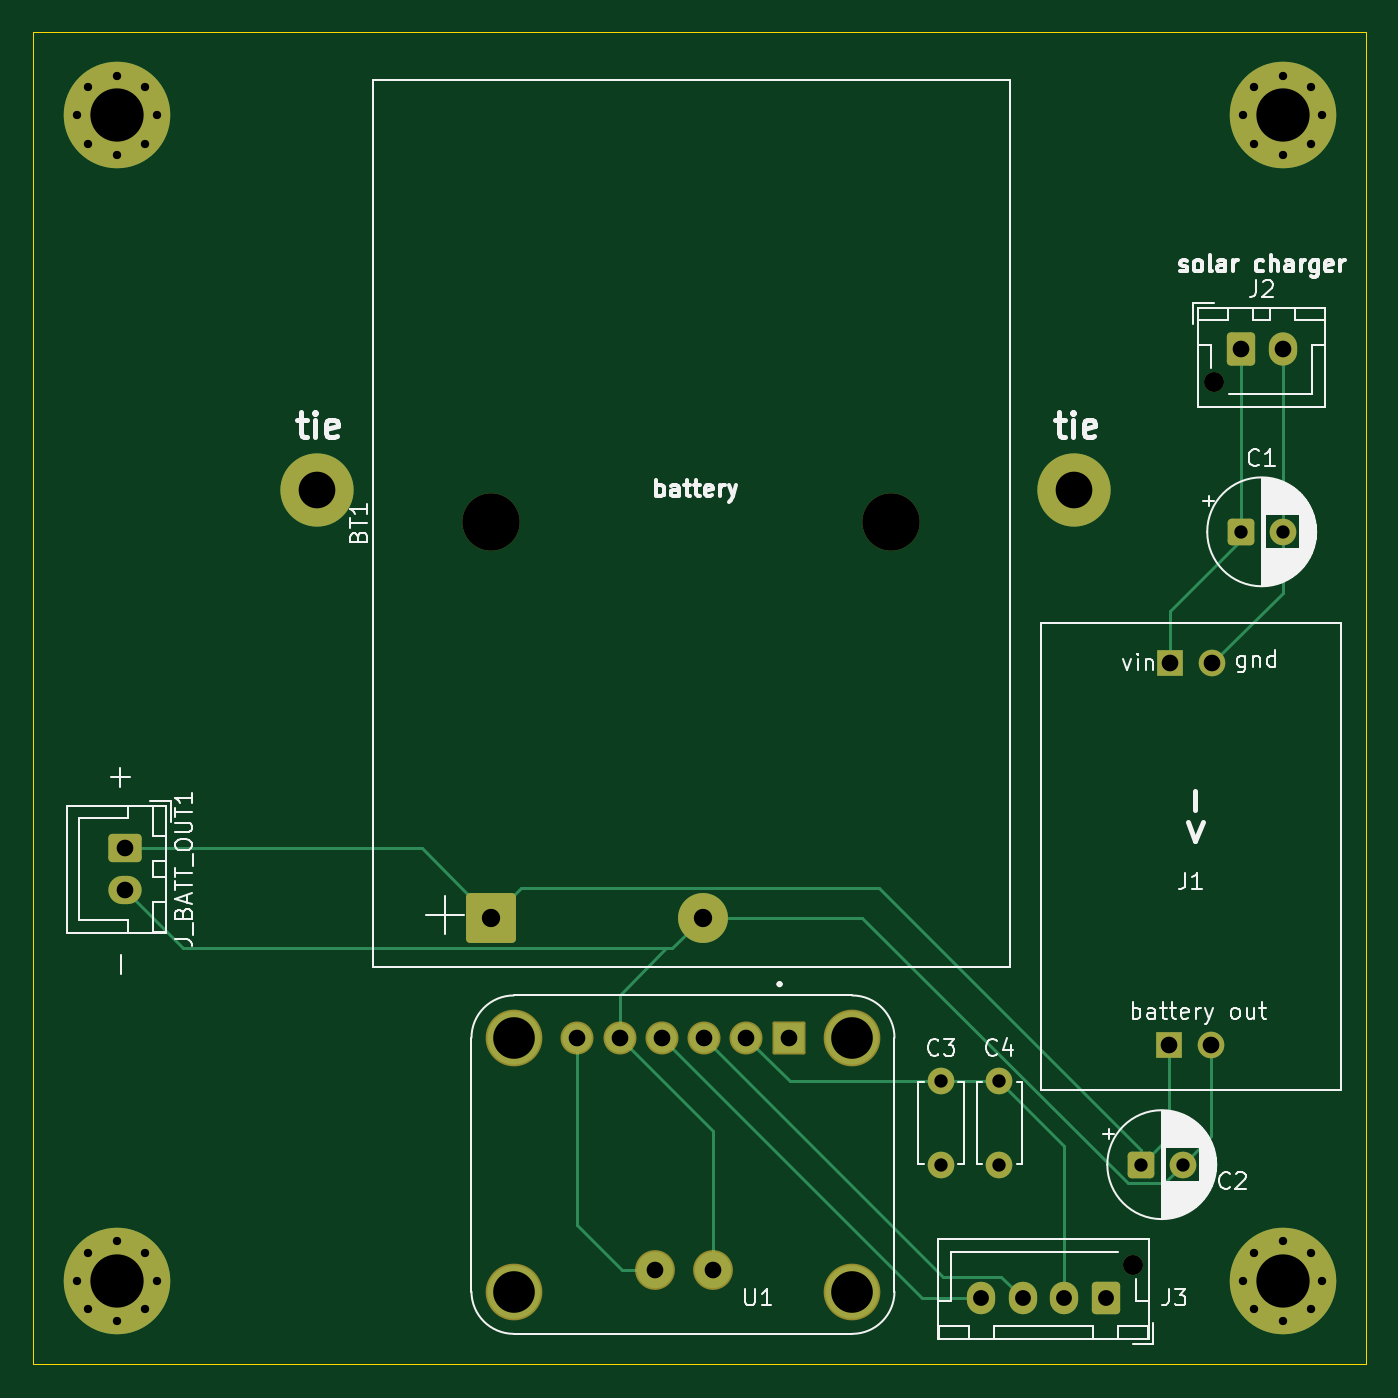
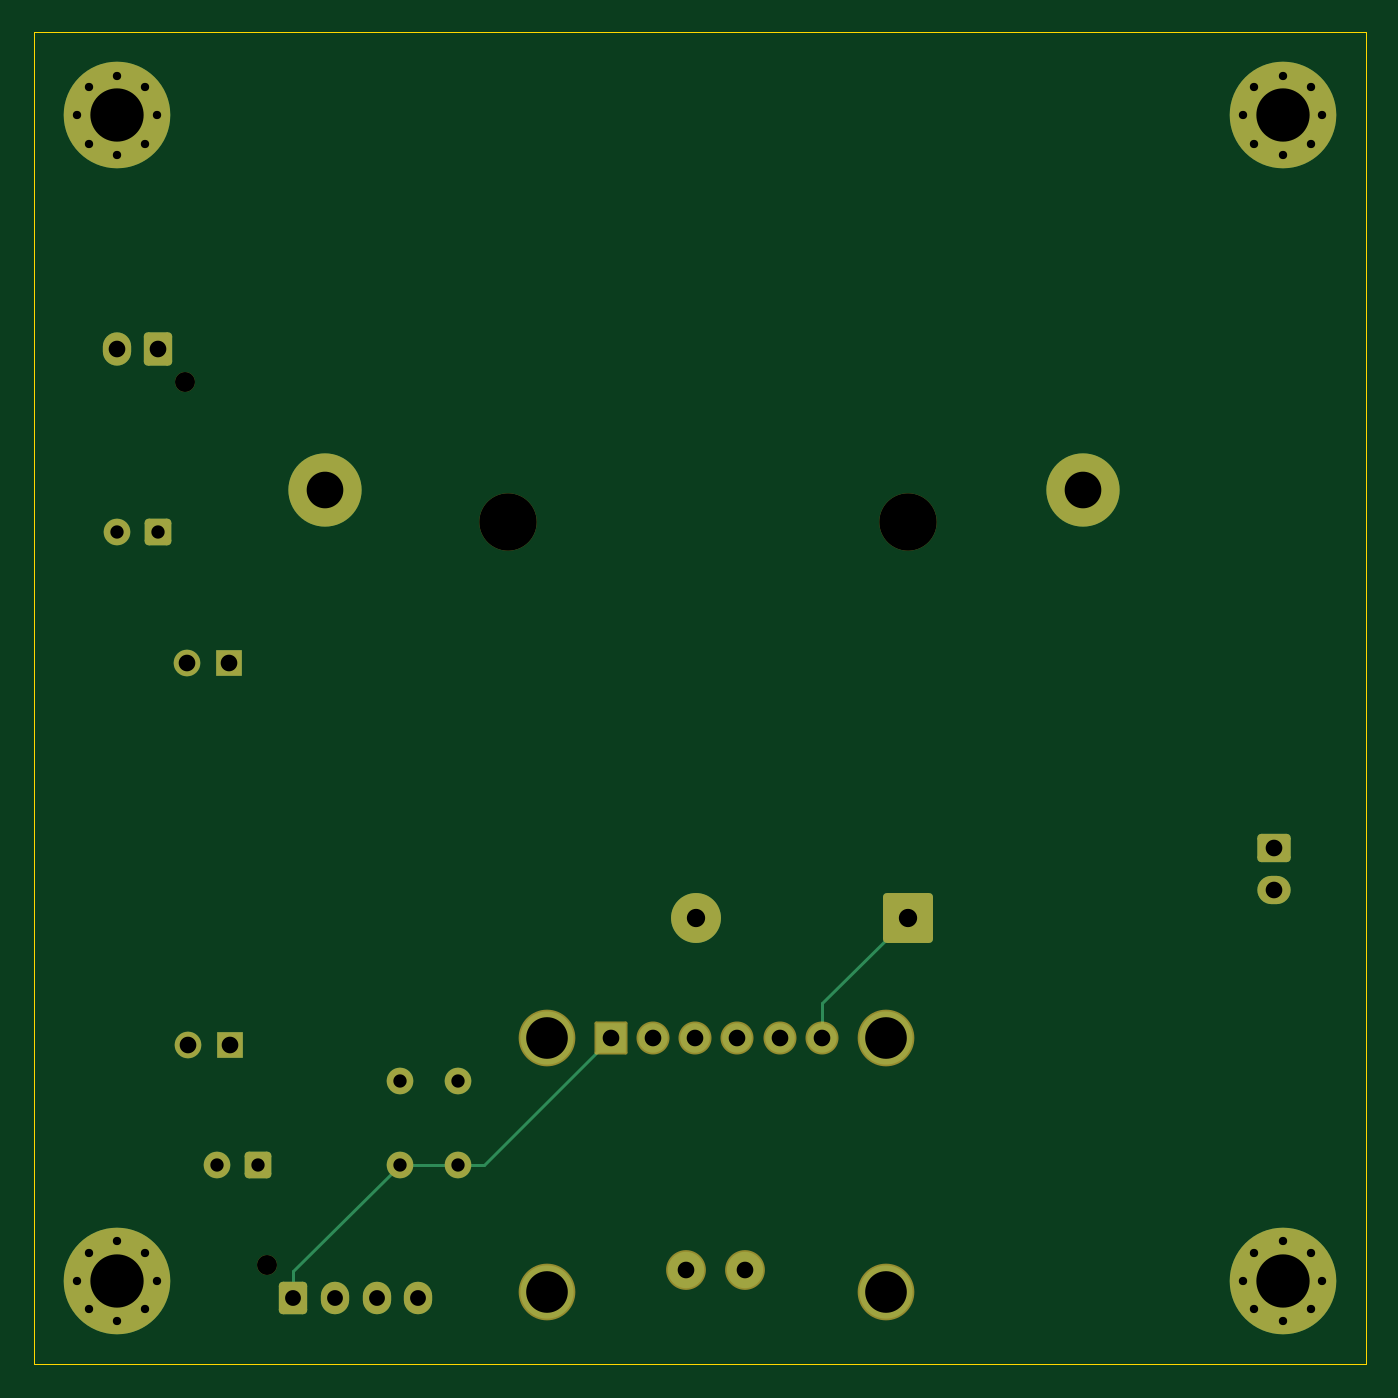
Circuit board: 10 layer files. Board 80.0 x 80.0 mm.
- bottom_copper: battery_board-B_Cu.gbr (6736 bytes)
- bottom_mask: battery_board-B_Mask.gbr (4462 bytes)
- paste: battery_board-B_Paste.gbr (456 bytes)
- bottom_silk: battery_board-B_Silkscreen.gbr (457 bytes)
- outline: battery_board-Edge_Cuts.gbr (613 bytes)
- top_copper: battery_board-F_Cu.gbr (8644 bytes)
- top_mask: battery_board-F_Mask.gbr (4462 bytes)
- paste: battery_board-F_Paste.gbr (456 bytes)
- top_silk: battery_board-F_Silkscreen.gbr (51223 bytes)
- drill: battery_board.drl (1285 bytes)

=== bottom_copper: battery_board-B_Cu.gbr (6736 bytes, source omitted) ===
=== bottom_mask: battery_board-B_Mask.gbr ===
%TF.GenerationSoftware,KiCad,Pcbnew,9.0.4*%
%TF.CreationDate,2025-10-26T00:43:49+05:45*%
%TF.ProjectId,battery_board,62617474-6572-4795-9f62-6f6172642e6b,rev?*%
%TF.SameCoordinates,Original*%
%TF.FileFunction,Soldermask,Bot*%
%TF.FilePolarity,Negative*%
%FSLAX46Y46*%
G04 Gerber Fmt 4.6, Leading zero omitted, Abs format (unit mm)*
G04 Created by KiCad (PCBNEW 9.0.4) date 2025-10-26 00:43:49*
%MOMM*%
%LPD*%
G01*
G04 APERTURE LIST*
G04 Aperture macros list*
%AMRoundRect*
0 Rectangle with rounded corners*
0 $1 Rounding radius*
0 $2 $3 $4 $5 $6 $7 $8 $9 X,Y pos of 4 corners*
0 Add a 4 corners polygon primitive as box body*
4,1,4,$2,$3,$4,$5,$6,$7,$8,$9,$2,$3,0*
0 Add four circle primitives for the rounded corners*
1,1,$1+$1,$2,$3*
1,1,$1+$1,$4,$5*
1,1,$1+$1,$6,$7*
1,1,$1+$1,$8,$9*
0 Add four rect primitives between the rounded corners*
20,1,$1+$1,$2,$3,$4,$5,0*
20,1,$1+$1,$4,$5,$6,$7,0*
20,1,$1+$1,$6,$7,$8,$9,0*
20,1,$1+$1,$8,$9,$2,$3,0*%
G04 Aperture macros list end*
%ADD10C,0.800000*%
%ADD11C,6.400000*%
%ADD12RoundRect,0.250000X-0.550000X-0.550000X0.550000X-0.550000X0.550000X0.550000X-0.550000X0.550000X0*%
%ADD13C,1.600000*%
%ADD14C,3.450000*%
%ADD15RoundRect,0.249999X1.250001X-1.250001X1.250001X1.250001X-1.250001X1.250001X-1.250001X-1.250001X0*%
%ADD16C,3.000000*%
%ADD17RoundRect,0.102000X0.889000X0.889000X-0.889000X0.889000X-0.889000X-0.889000X0.889000X-0.889000X0*%
%ADD18C,1.982000*%
%ADD19C,3.404000*%
%ADD20C,2.388400*%
%ADD21RoundRect,0.250000X-0.750000X0.600000X-0.750000X-0.600000X0.750000X-0.600000X0.750000X0.600000X0*%
%ADD22O,2.000000X1.700000*%
%ADD23C,4.400000*%
%ADD24C,1.200000*%
%ADD25RoundRect,0.250000X0.600000X0.725000X-0.600000X0.725000X-0.600000X-0.725000X0.600000X-0.725000X0*%
%ADD26O,1.700000X1.950000*%
%ADD27RoundRect,0.250000X-0.600000X-0.750000X0.600000X-0.750000X0.600000X0.750000X-0.600000X0.750000X0*%
%ADD28O,1.700000X2.000000*%
%ADD29R,1.600000X1.600000*%
%ADD30O,1.600000X1.600000*%
G04 APERTURE END LIST*
D10*
%TO.C,REF\u002A\u002A*%
X107100000Y-125500000D03*
X107802944Y-123802944D03*
X107802944Y-127197056D03*
X109500000Y-123100000D03*
D11*
X109500000Y-125500000D03*
D10*
X109500000Y-127900000D03*
X111197056Y-123802944D03*
X111197056Y-127197056D03*
X111900000Y-125500000D03*
%TD*%
D12*
%TO.C,C2*%
X171000000Y-118500000D03*
D13*
X173500000Y-118500000D03*
%TD*%
D14*
%TO.C,BT1*%
X132000000Y-79940000D03*
X156000000Y-79940000D03*
D15*
X132000000Y-103660000D03*
D16*
X144700000Y-103660000D03*
%TD*%
D17*
%TO.C,U1*%
X149850000Y-110880000D03*
D18*
X147310000Y-110880000D03*
X144770000Y-110880000D03*
X142230000Y-110880000D03*
X139690000Y-110880000D03*
X137150000Y-110880000D03*
D19*
X153660000Y-126120000D03*
X133340000Y-126120000D03*
X153660000Y-110880000D03*
X133340000Y-110880000D03*
D20*
X141800000Y-124850000D03*
X145300000Y-124850000D03*
%TD*%
D21*
%TO.C,J_BATT_OUT1*%
X110000000Y-99500000D03*
D22*
X110000000Y-102000000D03*
%TD*%
D23*
%TO.C,REF\u002A\u002A*%
X121500000Y-78000000D03*
%TD*%
D13*
%TO.C,C4*%
X162500000Y-118500000D03*
X162500000Y-113500000D03*
%TD*%
D10*
%TO.C,REF\u002A\u002A*%
X107100000Y-55500000D03*
X107802944Y-53802944D03*
X107802944Y-57197056D03*
X109500000Y-53100000D03*
D11*
X109500000Y-55500000D03*
D10*
X109500000Y-57900000D03*
X111197056Y-53802944D03*
X111197056Y-57197056D03*
X111900000Y-55500000D03*
%TD*%
D13*
%TO.C,C3*%
X159000000Y-118500000D03*
X159000000Y-113500000D03*
%TD*%
D12*
%TO.C,C1*%
X177000000Y-80500000D03*
D13*
X179500000Y-80500000D03*
%TD*%
D24*
%TO.C,J3*%
X170500000Y-124500000D03*
D25*
X168900000Y-126500000D03*
D26*
X166400000Y-126500000D03*
X163900000Y-126500000D03*
X161400000Y-126500000D03*
%TD*%
D24*
%TO.C,J2*%
X175400000Y-71500000D03*
D27*
X177000000Y-69500000D03*
D28*
X179500000Y-69500000D03*
%TD*%
D29*
%TO.C,J1*%
X172755400Y-88360200D03*
D30*
X175295400Y-88360200D03*
D29*
X172679200Y-111296400D03*
D30*
X175219200Y-111296400D03*
%TD*%
D23*
%TO.C,REF\u002A\u002A*%
X167000000Y-78000000D03*
%TD*%
D10*
%TO.C,REF\u002A\u002A*%
X177100000Y-55500000D03*
X177802944Y-53802944D03*
X177802944Y-57197056D03*
X179500000Y-53100000D03*
D11*
X179500000Y-55500000D03*
D10*
X179500000Y-57900000D03*
X181197056Y-53802944D03*
X181197056Y-57197056D03*
X181900000Y-55500000D03*
%TD*%
%TO.C,REF\u002A\u002A*%
X177100000Y-125500000D03*
X177802944Y-123802944D03*
X177802944Y-127197056D03*
X179500000Y-123100000D03*
D11*
X179500000Y-125500000D03*
D10*
X179500000Y-127900000D03*
X181197056Y-123802944D03*
X181197056Y-127197056D03*
X181900000Y-125500000D03*
%TD*%
M02*

=== paste: battery_board-B_Paste.gbr ===
%TF.GenerationSoftware,KiCad,Pcbnew,9.0.4*%
%TF.CreationDate,2025-10-26T00:43:49+05:45*%
%TF.ProjectId,battery_board,62617474-6572-4795-9f62-6f6172642e6b,rev?*%
%TF.SameCoordinates,Original*%
%TF.FileFunction,Paste,Bot*%
%TF.FilePolarity,Positive*%
%FSLAX46Y46*%
G04 Gerber Fmt 4.6, Leading zero omitted, Abs format (unit mm)*
G04 Created by KiCad (PCBNEW 9.0.4) date 2025-10-26 00:43:49*
%MOMM*%
%LPD*%
G01*
G04 APERTURE LIST*
G04 APERTURE END LIST*
M02*

=== bottom_silk: battery_board-B_Silkscreen.gbr ===
%TF.GenerationSoftware,KiCad,Pcbnew,9.0.4*%
%TF.CreationDate,2025-10-26T00:43:49+05:45*%
%TF.ProjectId,battery_board,62617474-6572-4795-9f62-6f6172642e6b,rev?*%
%TF.SameCoordinates,Original*%
%TF.FileFunction,Legend,Bot*%
%TF.FilePolarity,Positive*%
%FSLAX46Y46*%
G04 Gerber Fmt 4.6, Leading zero omitted, Abs format (unit mm)*
G04 Created by KiCad (PCBNEW 9.0.4) date 2025-10-26 00:43:49*
%MOMM*%
%LPD*%
G01*
G04 APERTURE LIST*
G04 APERTURE END LIST*
M02*

=== outline: battery_board-Edge_Cuts.gbr ===
%TF.GenerationSoftware,KiCad,Pcbnew,9.0.4*%
%TF.CreationDate,2025-10-26T00:43:49+05:45*%
%TF.ProjectId,battery_board,62617474-6572-4795-9f62-6f6172642e6b,rev?*%
%TF.SameCoordinates,Original*%
%TF.FileFunction,Profile,NP*%
%FSLAX46Y46*%
G04 Gerber Fmt 4.6, Leading zero omitted, Abs format (unit mm)*
G04 Created by KiCad (PCBNEW 9.0.4) date 2025-10-26 00:43:49*
%MOMM*%
%LPD*%
G01*
G04 APERTURE LIST*
%TA.AperFunction,Profile*%
%ADD10C,0.050000*%
%TD*%
G04 APERTURE END LIST*
D10*
X104500000Y-50500000D02*
X184500000Y-50500000D01*
X184500000Y-130500000D01*
X104500000Y-130500000D01*
X104500000Y-50500000D01*
M02*

=== top_copper: battery_board-F_Cu.gbr (8644 bytes, source omitted) ===
=== top_mask: battery_board-F_Mask.gbr ===
%TF.GenerationSoftware,KiCad,Pcbnew,9.0.4*%
%TF.CreationDate,2025-10-26T00:43:49+05:45*%
%TF.ProjectId,battery_board,62617474-6572-4795-9f62-6f6172642e6b,rev?*%
%TF.SameCoordinates,Original*%
%TF.FileFunction,Soldermask,Top*%
%TF.FilePolarity,Negative*%
%FSLAX46Y46*%
G04 Gerber Fmt 4.6, Leading zero omitted, Abs format (unit mm)*
G04 Created by KiCad (PCBNEW 9.0.4) date 2025-10-26 00:43:49*
%MOMM*%
%LPD*%
G01*
G04 APERTURE LIST*
G04 Aperture macros list*
%AMRoundRect*
0 Rectangle with rounded corners*
0 $1 Rounding radius*
0 $2 $3 $4 $5 $6 $7 $8 $9 X,Y pos of 4 corners*
0 Add a 4 corners polygon primitive as box body*
4,1,4,$2,$3,$4,$5,$6,$7,$8,$9,$2,$3,0*
0 Add four circle primitives for the rounded corners*
1,1,$1+$1,$2,$3*
1,1,$1+$1,$4,$5*
1,1,$1+$1,$6,$7*
1,1,$1+$1,$8,$9*
0 Add four rect primitives between the rounded corners*
20,1,$1+$1,$2,$3,$4,$5,0*
20,1,$1+$1,$4,$5,$6,$7,0*
20,1,$1+$1,$6,$7,$8,$9,0*
20,1,$1+$1,$8,$9,$2,$3,0*%
G04 Aperture macros list end*
%ADD10C,0.800000*%
%ADD11C,6.400000*%
%ADD12RoundRect,0.250000X-0.550000X-0.550000X0.550000X-0.550000X0.550000X0.550000X-0.550000X0.550000X0*%
%ADD13C,1.600000*%
%ADD14C,3.450000*%
%ADD15RoundRect,0.249999X1.250001X-1.250001X1.250001X1.250001X-1.250001X1.250001X-1.250001X-1.250001X0*%
%ADD16C,3.000000*%
%ADD17RoundRect,0.102000X0.889000X0.889000X-0.889000X0.889000X-0.889000X-0.889000X0.889000X-0.889000X0*%
%ADD18C,1.982000*%
%ADD19C,3.404000*%
%ADD20C,2.388400*%
%ADD21RoundRect,0.250000X-0.750000X0.600000X-0.750000X-0.600000X0.750000X-0.600000X0.750000X0.600000X0*%
%ADD22O,2.000000X1.700000*%
%ADD23C,4.400000*%
%ADD24C,1.200000*%
%ADD25RoundRect,0.250000X0.600000X0.725000X-0.600000X0.725000X-0.600000X-0.725000X0.600000X-0.725000X0*%
%ADD26O,1.700000X1.950000*%
%ADD27RoundRect,0.250000X-0.600000X-0.750000X0.600000X-0.750000X0.600000X0.750000X-0.600000X0.750000X0*%
%ADD28O,1.700000X2.000000*%
%ADD29R,1.600000X1.600000*%
%ADD30O,1.600000X1.600000*%
G04 APERTURE END LIST*
D10*
%TO.C,REF\u002A\u002A*%
X107100000Y-125500000D03*
X107802944Y-123802944D03*
X107802944Y-127197056D03*
X109500000Y-123100000D03*
D11*
X109500000Y-125500000D03*
D10*
X109500000Y-127900000D03*
X111197056Y-123802944D03*
X111197056Y-127197056D03*
X111900000Y-125500000D03*
%TD*%
D12*
%TO.C,C2*%
X171000000Y-118500000D03*
D13*
X173500000Y-118500000D03*
%TD*%
D14*
%TO.C,BT1*%
X132000000Y-79940000D03*
X156000000Y-79940000D03*
D15*
X132000000Y-103660000D03*
D16*
X144700000Y-103660000D03*
%TD*%
D17*
%TO.C,U1*%
X149850000Y-110880000D03*
D18*
X147310000Y-110880000D03*
X144770000Y-110880000D03*
X142230000Y-110880000D03*
X139690000Y-110880000D03*
X137150000Y-110880000D03*
D19*
X153660000Y-126120000D03*
X133340000Y-126120000D03*
X153660000Y-110880000D03*
X133340000Y-110880000D03*
D20*
X141800000Y-124850000D03*
X145300000Y-124850000D03*
%TD*%
D21*
%TO.C,J_BATT_OUT1*%
X110000000Y-99500000D03*
D22*
X110000000Y-102000000D03*
%TD*%
D23*
%TO.C,REF\u002A\u002A*%
X121500000Y-78000000D03*
%TD*%
D13*
%TO.C,C4*%
X162500000Y-118500000D03*
X162500000Y-113500000D03*
%TD*%
D10*
%TO.C,REF\u002A\u002A*%
X107100000Y-55500000D03*
X107802944Y-53802944D03*
X107802944Y-57197056D03*
X109500000Y-53100000D03*
D11*
X109500000Y-55500000D03*
D10*
X109500000Y-57900000D03*
X111197056Y-53802944D03*
X111197056Y-57197056D03*
X111900000Y-55500000D03*
%TD*%
D13*
%TO.C,C3*%
X159000000Y-118500000D03*
X159000000Y-113500000D03*
%TD*%
D12*
%TO.C,C1*%
X177000000Y-80500000D03*
D13*
X179500000Y-80500000D03*
%TD*%
D24*
%TO.C,J3*%
X170500000Y-124500000D03*
D25*
X168900000Y-126500000D03*
D26*
X166400000Y-126500000D03*
X163900000Y-126500000D03*
X161400000Y-126500000D03*
%TD*%
D24*
%TO.C,J2*%
X175400000Y-71500000D03*
D27*
X177000000Y-69500000D03*
D28*
X179500000Y-69500000D03*
%TD*%
D29*
%TO.C,J1*%
X172755400Y-88360200D03*
D30*
X175295400Y-88360200D03*
D29*
X172679200Y-111296400D03*
D30*
X175219200Y-111296400D03*
%TD*%
D23*
%TO.C,REF\u002A\u002A*%
X167000000Y-78000000D03*
%TD*%
D10*
%TO.C,REF\u002A\u002A*%
X177100000Y-55500000D03*
X177802944Y-53802944D03*
X177802944Y-57197056D03*
X179500000Y-53100000D03*
D11*
X179500000Y-55500000D03*
D10*
X179500000Y-57900000D03*
X181197056Y-53802944D03*
X181197056Y-57197056D03*
X181900000Y-55500000D03*
%TD*%
%TO.C,REF\u002A\u002A*%
X177100000Y-125500000D03*
X177802944Y-123802944D03*
X177802944Y-127197056D03*
X179500000Y-123100000D03*
D11*
X179500000Y-125500000D03*
D10*
X179500000Y-127900000D03*
X181197056Y-123802944D03*
X181197056Y-127197056D03*
X181900000Y-125500000D03*
%TD*%
M02*

=== paste: battery_board-F_Paste.gbr ===
%TF.GenerationSoftware,KiCad,Pcbnew,9.0.4*%
%TF.CreationDate,2025-10-26T00:43:49+05:45*%
%TF.ProjectId,battery_board,62617474-6572-4795-9f62-6f6172642e6b,rev?*%
%TF.SameCoordinates,Original*%
%TF.FileFunction,Paste,Top*%
%TF.FilePolarity,Positive*%
%FSLAX46Y46*%
G04 Gerber Fmt 4.6, Leading zero omitted, Abs format (unit mm)*
G04 Created by KiCad (PCBNEW 9.0.4) date 2025-10-26 00:43:49*
%MOMM*%
%LPD*%
G01*
G04 APERTURE LIST*
G04 APERTURE END LIST*
M02*

=== top_silk: battery_board-F_Silkscreen.gbr (51223 bytes, source omitted) ===
=== drill: battery_board.drl ===
M48
METRIC
T1C0.500
T2C0.800
T3C0.950
T4C1.000
T5C1.100
T6C2.200
T7C2.500
T8C3.200
T9C1.200
T10C3.450
%
G90
G05
T1
X107.1Y-55.5
X107.1Y-125.5
X107.803Y-53.803
X107.803Y-57.197
X107.803Y-123.803
X107.803Y-127.197
X109.5Y-53.1
X109.5Y-57.9
X109.5Y-123.1
X109.5Y-127.9
X111.197Y-53.803
X111.197Y-57.197
X111.197Y-123.803
X111.197Y-127.197
X111.9Y-55.5
X111.9Y-125.5
X177.1Y-55.5
X177.1Y-125.5
X177.803Y-53.803
X177.803Y-57.197
X177.803Y-123.803
X177.803Y-127.197
X179.5Y-53.1
X179.5Y-57.9
X179.5Y-123.1
X179.5Y-127.9
X181.197Y-53.803
X181.197Y-57.197
X181.197Y-123.803
X181.197Y-127.197
X181.9Y-55.5
X181.9Y-125.5
T2
X159.0Y-113.5
X159.0Y-118.5
X162.5Y-113.5
X162.5Y-118.5
X171.0Y-118.5
X173.5Y-118.5
X177.0Y-80.5
X179.5Y-80.5
T3
X161.4Y-126.5
X163.9Y-126.5
X166.4Y-126.5
X168.9Y-126.5
T4
X110.0Y-99.5
X110.0Y-102.0
X137.15Y-110.88
X139.69Y-110.88
X141.8Y-124.85
X142.23Y-110.88
X144.77Y-110.88
X145.3Y-124.85
X147.31Y-110.88
X149.85Y-110.88
X172.679Y-111.296
X172.755Y-88.36
X175.219Y-111.296
X175.295Y-88.36
X177.0Y-69.5
X179.5Y-69.5
T5
X132.0Y-103.66
X144.7Y-103.66
T6
X121.5Y-78.0
X167.0Y-78.0
T7
X133.34Y-110.88
X133.34Y-126.12
X153.66Y-110.88
X153.66Y-126.12
T8
X109.5Y-55.5
X109.5Y-125.5
X179.5Y-55.5
X179.5Y-125.5
T9
X170.5Y-124.5
X175.4Y-71.5
T10
X132.0Y-79.94
X156.0Y-79.94
M30

